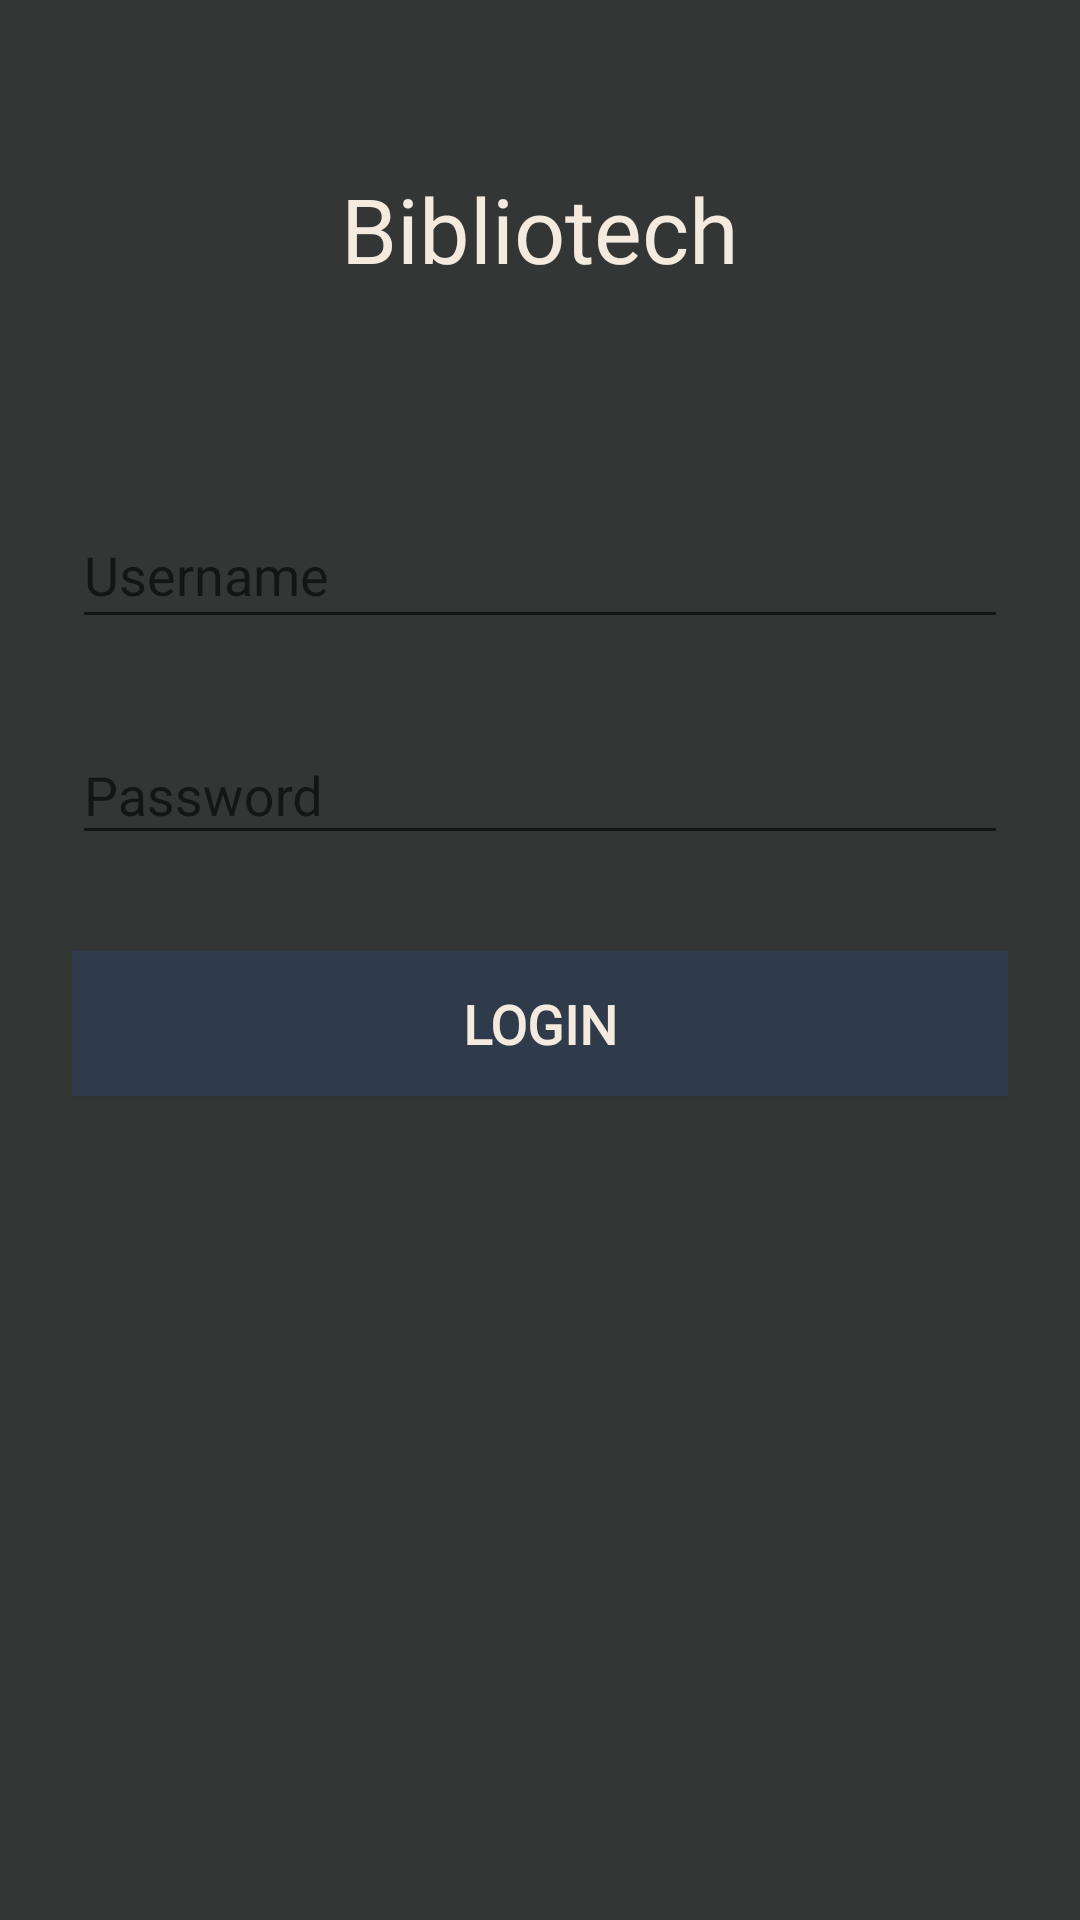

Reconstruct the res/layout file that produces this screen, plus the resources it refers to.
<!-- AndroidManifest.xml: application theme AppTheme -->
<!-- res/layout/activity_login.xml -->
<?xml version="1.0" encoding="utf-8"?>
<ScrollView xmlns:android="http://schemas.android.com/apk/res/android"
    android:layout_width="fill_parent"
    android:layout_height="fill_parent"
    xmlns:app="http://schemas.android.com/apk/res-auto"
    android:background="@color/colorPrimaryDark"
    android:fitsSystemWindows="true">

    <LinearLayout
        android:orientation="vertical"
        android:layout_width="match_parent"
        android:layout_height="wrap_content"
        android:paddingTop="56dp"
        android:paddingLeft="24dp"
        android:paddingRight="24dp">

        
        <TextView
            android:id="@+id/textView2"
            android:layout_width="match_parent"
            android:layout_height="wrap_content"
            android:fontFamily="@font/amethyst"
            android:text="@string/app_name"
            android:layout_marginBottom="50dp"
            android:textAlignment="center"
            android:textColor="@color/colorWhite"
            android:textSize="30sp" />

        <android.support.design.widget.TextInputLayout
            app:hintTextAppearance="@style/TextAppearance.App.TextInputLayout"
            android:layout_width="match_parent"
            android:layout_height="wrap_content"
            android:layout_marginTop="8dp"
            android:layout_marginBottom="8dp">

            <EditText
                android:id="@+id/input_username"
                android:layout_width="match_parent"
                android:layout_height="44dp"
                android:hint="Username"
                android:inputType="text" />
        </android.support.design.widget.TextInputLayout>

        
        <android.support.design.widget.TextInputLayout
            app:hintTextAppearance="@style/TextAppearance.App.TextInputLayout"
            android:layout_width="match_parent"
            android:layout_height="wrap_content"
            android:layout_marginTop="8dp"
            android:layout_marginBottom="8dp">

            <EditText
                android:id="@+id/input_password"
                android:layout_width="match_parent"
                android:layout_height="wrap_content"
                android:hint="Password"
                android:inputType="textPassword"
                android:maxLength="10" />
        </android.support.design.widget.TextInputLayout>

        <android.support.v7.widget.AppCompatButton
            android:id="@+id/btn_login"
            android:layout_width="fill_parent"
            android:layout_height="wrap_content"
            android:layout_marginBottom="24dp"
            android:layout_marginTop="24dp"
            android:background="@color/colorPrimaryTrans"
            android:fontFamily="@font/adam"
            android:lineSpacingExtra="8sp"
            android:padding="12dp"
            android:text="Login"
            android:textColor="@color/colorWhite"
            android:textSize="18sp"
            android:textStyle="bold" />

    </LinearLayout>
</ScrollView>
<!-- resources referenced by this layout -->
<resources>
  <color name="colorPrimaryDark">#343635</color>
  <color name="colorPrimaryTrans">#642e4874</color>
  <color name="colorWhite">#f4eade</color>
  <string name="app_name">Bibliotech</string>
  <style name="TextAppearance.App.TextInputLayout" parent="@android:style/TextAppearance">
          <item name="android:colorForeground">@color/colorAccent</item>
      </style>
  <style name="AppTheme" parent="Theme.AppCompat.Light.DarkActionBar">
          
          <item name="colorPrimary">@color/colorPrimary</item>
          <item name="colorPrimaryDark">@color/colorPrimaryDark</item>
          <item name="colorAccent">@color/colorAccent</item>
          <item name="android:textColorPrimary">@color/colorWhite</item>
      </style>
  <color name="colorAccent">#7eaba4</color>
  <color name="colorPrimary">#2e4874</color>
</resources>
